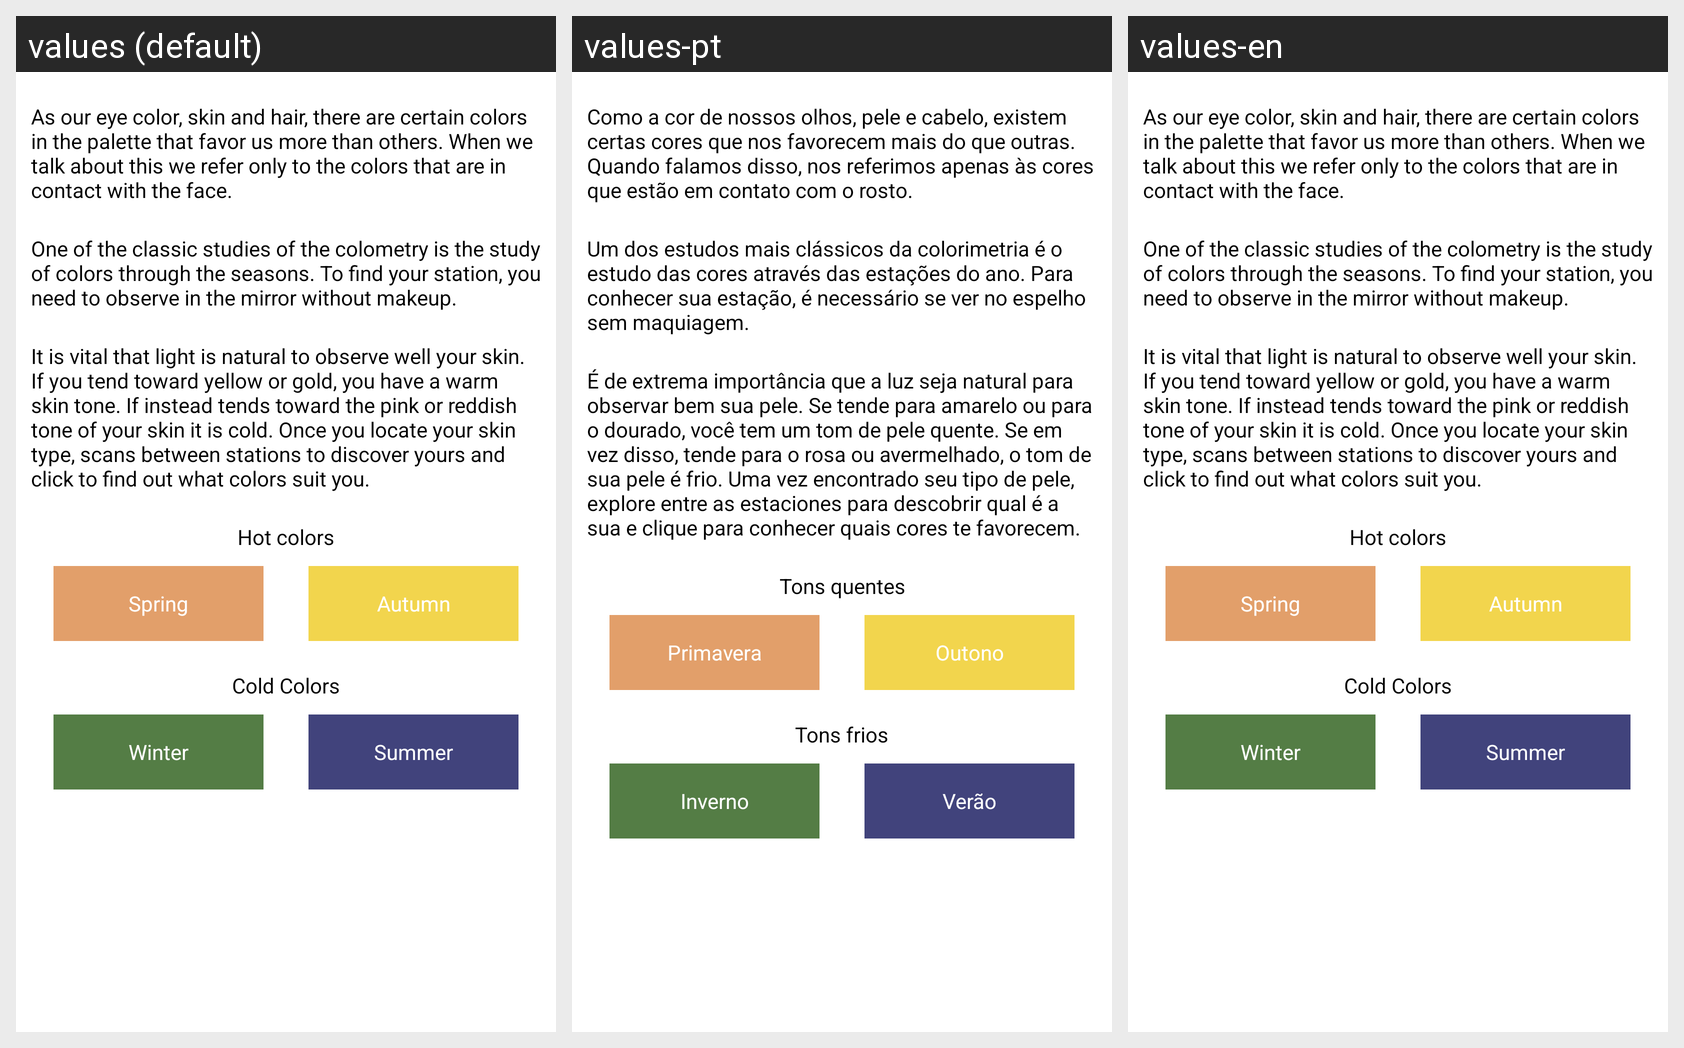

Here is an Android app screen in its default locale and in the app's own translations. Write out the translated-string differences for the strings that appear on this screen.
Android screen res/layout/test_colorido.xml rendered under 3 locales, left to right: values (default), values-pt, values-en. Device: Nexus 5 (rendered at 1080×1920; each locale shown at half size, 540×960, under a caption strip naming it); theme android:Theme.NoTitleBar.
Other locales in the repository, not shown: values-ca, values-es, values-es-rUS.
Strings drawn on this screen, with the default value and each locale's value (text and hints the layout hard-codes, and strings that could not be matched under every locale, appear in the picture but are not listed):

testColoresIni
  values: As our eye color, skin and hair, there are certain colors in the palette that favor us more than others. When we talk about this we refer only to the colors that are in contact with the face.
  values-pt: Como a cor de nossos olhos, pele e cabelo, existem certas cores que nos favorecem mais do que outras. Quando falamos disso, nos referimos apenas às cores que estão em contato com o rosto.
  values-en: As our eye color, skin and hair, there are certain colors in the palette that favor us more than others. When we talk about this we refer only to the colors that are in contact with the face.

testColoresIni2
  values: One of the classic studies of the colometry is the study of colors through the seasons. To find your station, you need to observe in the mirror without makeup.
  values-pt: Um dos estudos mais clássicos da colorimetria é o estudo das cores através das estações do ano. Para conhecer sua estação, é necessário se ver no espelho sem maquiagem.
  values-en: One of the classic studies of the colometry is the study of colors through the seasons. To find your station, you need to observe in the mirror without makeup.

testColoresIni3
  values: It is vital that light is natural to observe well your skin. If you tend toward yellow or gold, you have a warm skin tone. If instead tends toward the pink or reddish tone of your skin it is cold. Once you locate your skin type, scans between stations to discover yours and click to find out what colors suit you.
  values-pt: É de extrema importância que a luz seja natural para observar bem sua pele. Se tende para amarelo ou para o dourado, você tem um tom de pele quente. Se em vez disso, tende para o rosa ou avermelhado, o tom de sua pele é frio. Uma vez encontrado seu tipo de pele, explore entre as estaciones para descobrir qual é a sua e clique para conhecer quais cores te favorecem.
  values-en: It is vital that light is natural to observe well your skin. If you tend toward yellow or gold, you have a warm skin tone. If instead tends toward the pink or reddish tone of your skin it is cold. Once you locate your skin type, scans between stations to discover yours and click to find out what colors suit you.

tonosCalidos
  values: Hot colors
  values-pt: Tons quentes
  values-en: Hot colors

primavera
  values: Spring
  values-pt: Primavera
  values-en: Spring

otono
  values: Autumn
  values-pt: Outono
  values-en: Autumn

tonosFrios
  values: Cold Colors
  values-pt: Tons frios
  values-en: Cold Colors

invierno
  values: Winter
  values-pt: Inverno
  values-en: Winter

verano
  values: Summer
  values-pt: Verão
  values-en: Summer
